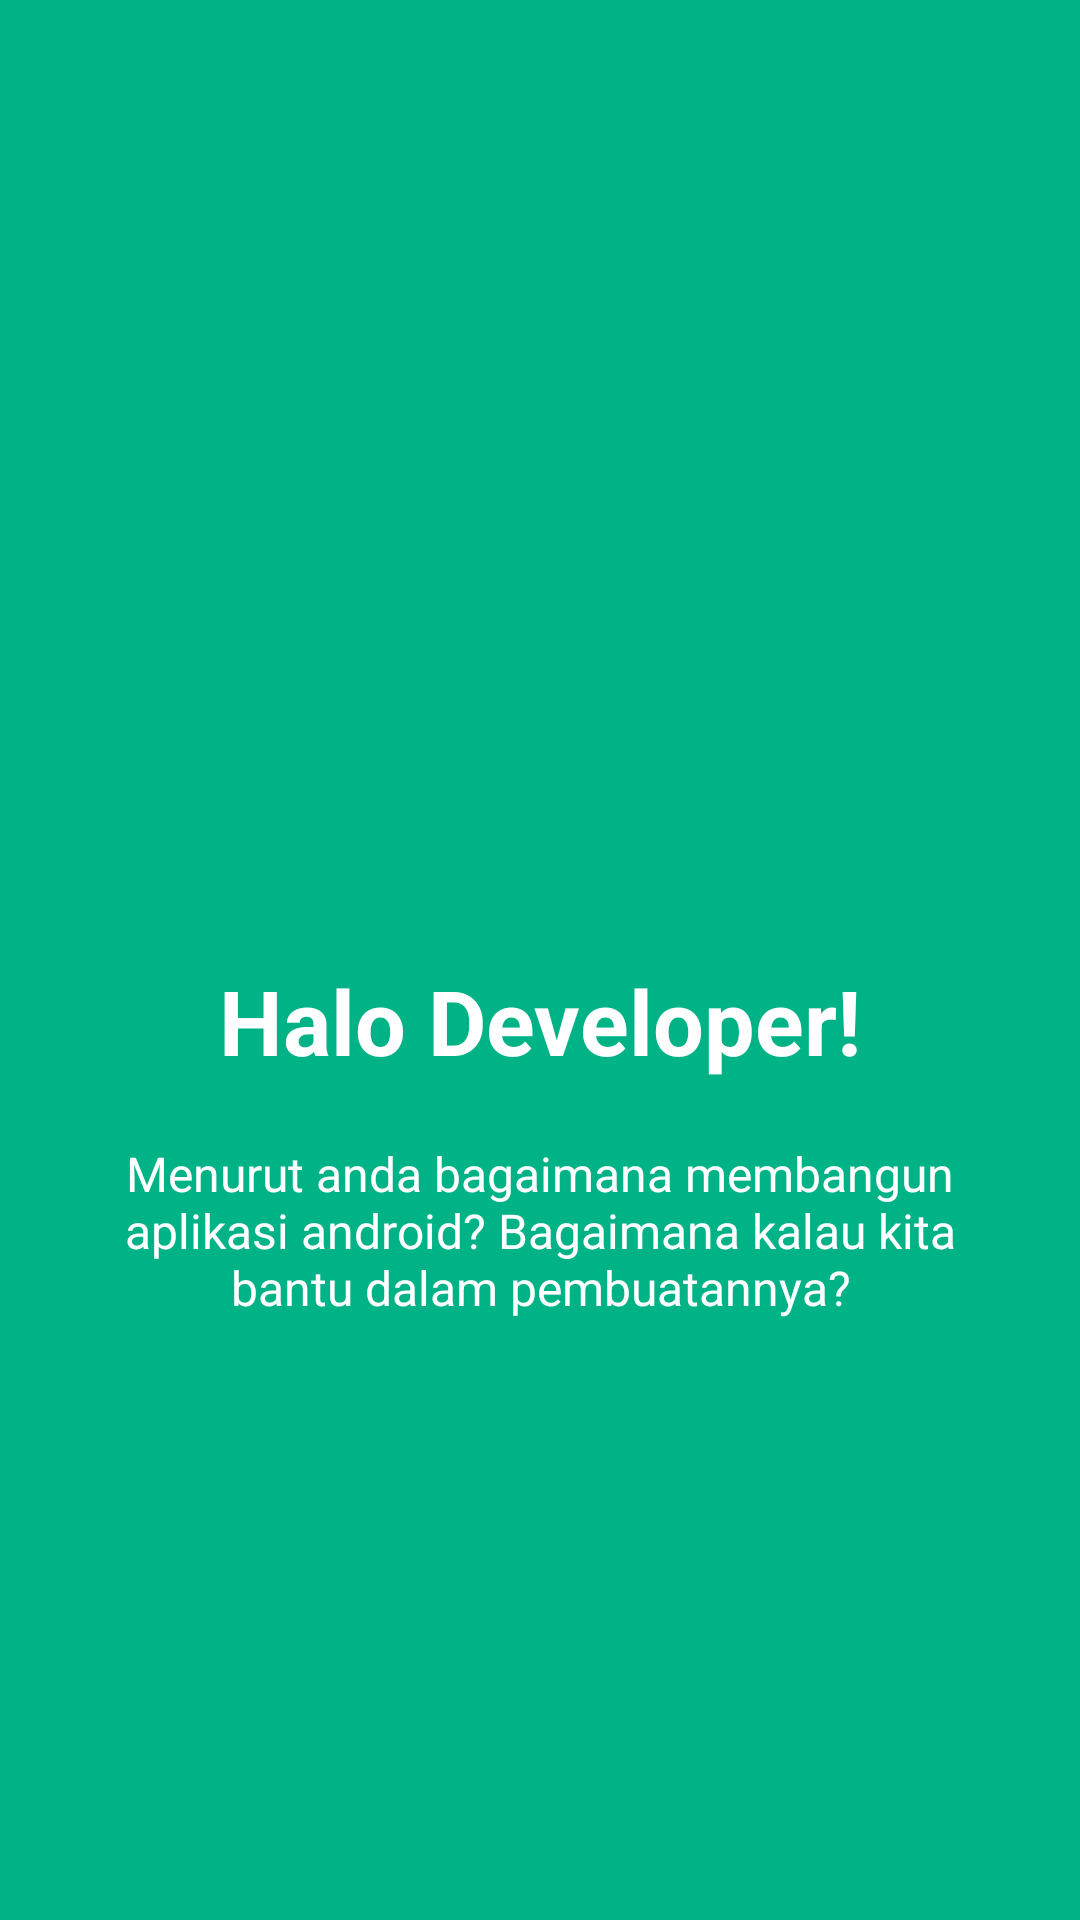

Write the Android layout XML for this screen, with the resource values it uses.
<!-- AndroidManifest.xml: application theme AppTheme -->
<!-- res/layout/welcome_slide1.xml -->
<?xml version="1.0" encoding="utf-8"?>
<RelativeLayout xmlns:android="http://schemas.android.com/apk/res/android"
    xmlns:app="http://schemas.android.com/apk/res-auto"
    android:layout_width="match_parent"
    android:layout_height="match_parent"
    android:background="@color/bg_screen1">

    <LinearLayout
        android:layout_width="wrap_content"
        android:layout_height="wrap_content"
        android:layout_centerInParent="true"
        android:gravity="center_horizontal"
        android:orientation="vertical">

        <ImageView
            android:layout_width="@dimen/img_width_height"
            android:layout_height="@dimen/img_width_height"
            app:srcCompat="@drawable/ic_slide1" />

        <TextView
            android:layout_width="wrap_content"
            android:layout_height="wrap_content"
            android:text="@string/slide_1_title"
            android:textColor="@android:color/white"
            android:textSize="@dimen/slide_title"
            android:textStyle="bold" />

        <TextView
            android:layout_width="wrap_content"
            android:layout_height="wrap_content"
            android:layout_marginTop="20dp"
            android:paddingLeft="@dimen/desc_padding"
            android:paddingRight="@dimen/desc_padding"
            android:text="@string/slide_1_desc"
            android:textAlignment="center"
            android:textColor="@android:color/white"
            android:textSize="@dimen/slide_desc" />

    </LinearLayout>
</RelativeLayout>
<!-- resources referenced by this layout -->
<resources>
  <color name="bg_screen1">#00b386</color>
  <dimen name="desc_padding">40dp</dimen>
  <dimen name="img_width_height">120dp</dimen>
  <dimen name="slide_desc">16dp</dimen>
  <dimen name="slide_title">30dp</dimen>
  <string name="slide_1_desc">Menurut anda bagaimana membangun aplikasi android? Bagaimana kalau kita bantu dalam pembuatannya?</string>
  <string name="slide_1_title">Halo Developer!</string>
  <style name="AppTheme" parent="Theme.AppCompat.DayNight.NoActionBar">
          
          <item name="colorPrimary">@color/colorPrimary</item>
          <item name="colorPrimaryDark">@color/colorPrimaryDark</item>
          <item name="colorAccent">@color/colorAccent</item>
          <item name="windowActionBar">false</item>
          <item name="windowNoTitle">true</item>
      </style>
  <color name="colorPrimary">#f19d16</color>
  <color name="colorPrimaryDark">#c27d0f</color>
  <color name="colorAccent">#FF4081</color>
</resources>
